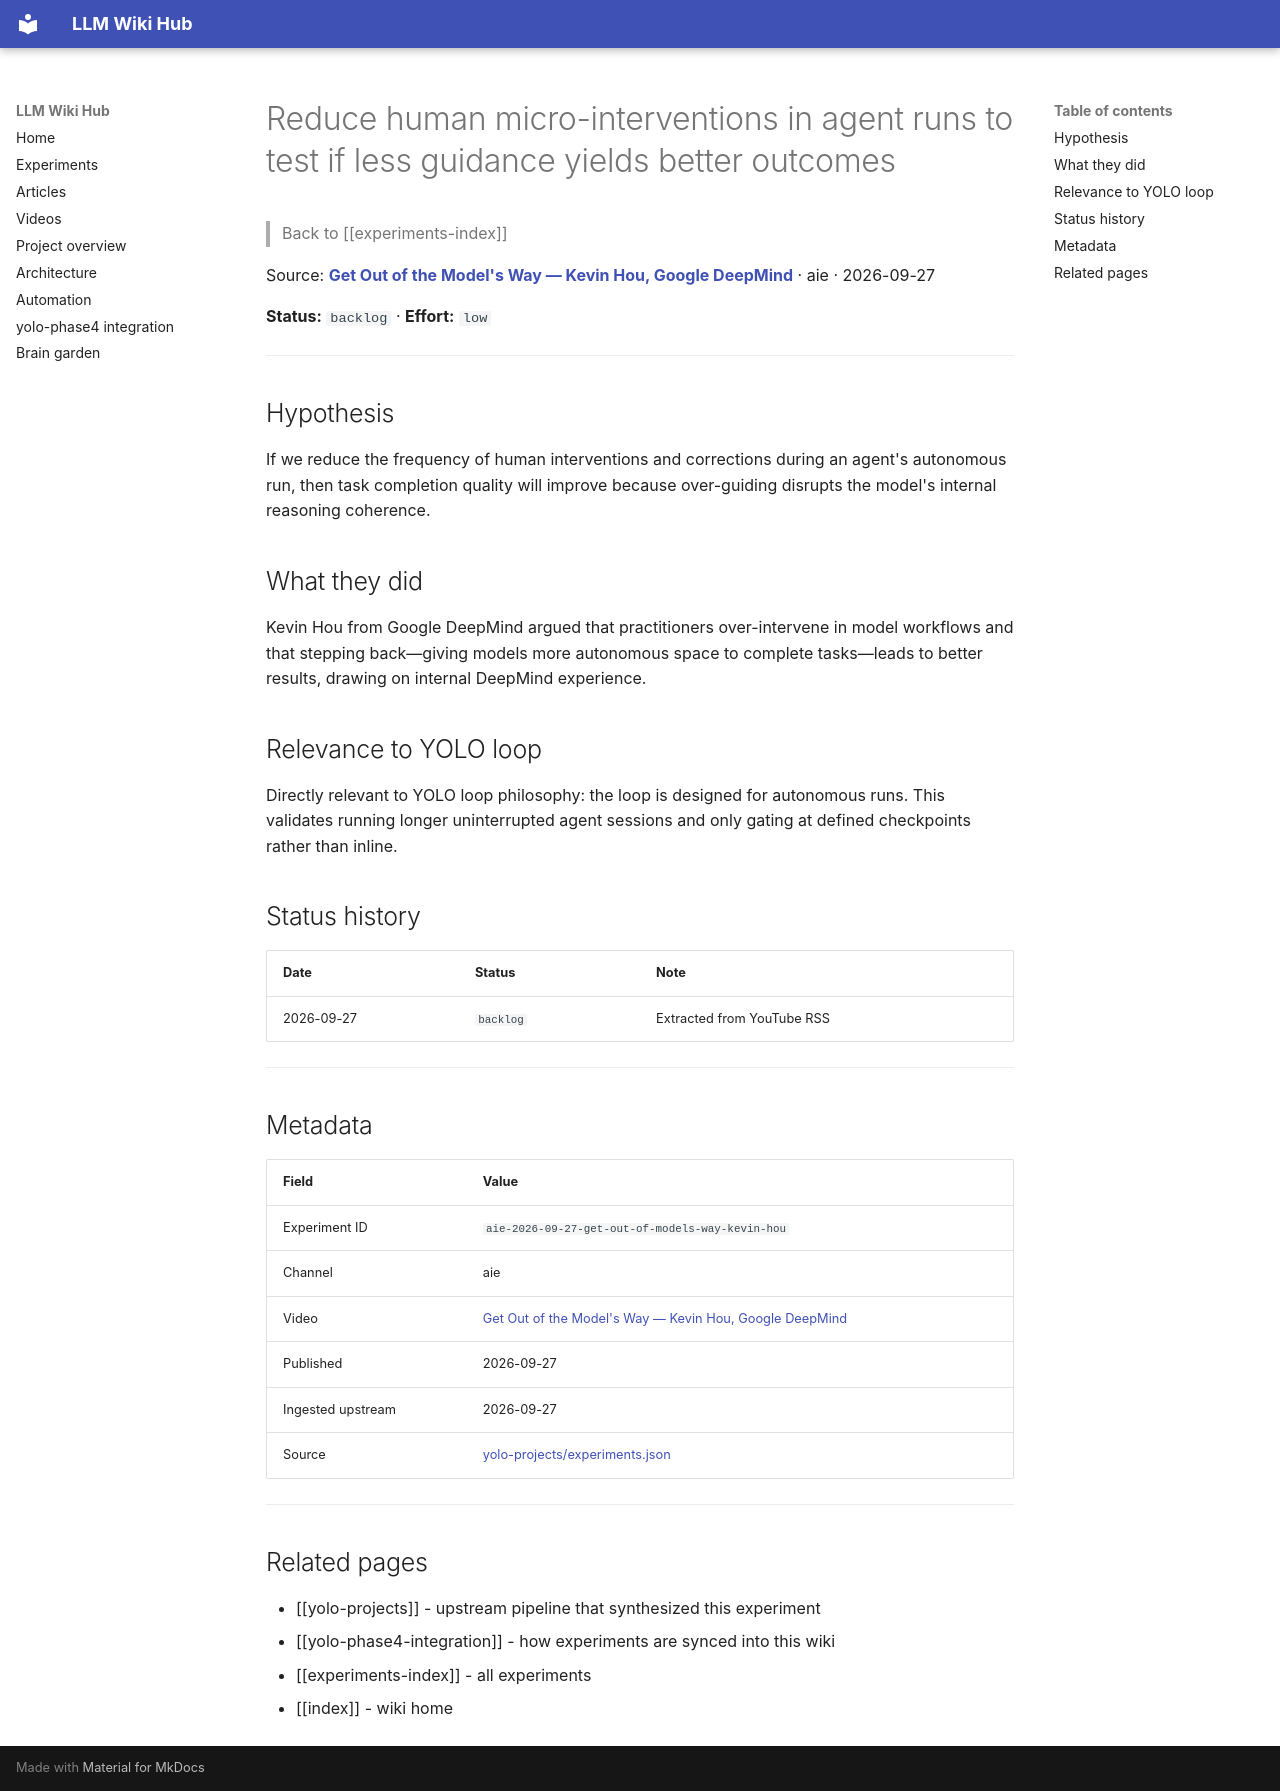

repository: Anguijm/llm-wiki-hub · page: experiments/aie-2026-09-27-get-out-of-models-way-kevin-hou/index.html · generator: mkdocs

# Reduce human micro-interventions in agent runs to test if less guidance yields better outcomes

> Back to [[experiments-index]]

Source: **[Get Out of the Model's Way — Kevin Hou, Google DeepMind](https://www.youtube.com/watch?v=buHC7bQE1X4)** · aie · 2026-09-27

**Status:** `backlog` · **Effort:** `low`

---

## Hypothesis

If we reduce the frequency of human interventions and corrections during an agent's autonomous run, then task completion quality will improve because over-guiding disrupts the model's internal reasoning coherence.

## What they did

Kevin Hou from Google DeepMind argued that practitioners over-intervene in model workflows and that stepping back—giving models more autonomous space to complete tasks—leads to better results, drawing on internal DeepMind experience.

## Relevance to YOLO loop

Directly relevant to YOLO loop philosophy: the loop is designed for autonomous runs. This validates running longer uninterrupted agent sessions and only gating at defined checkpoints rather than inline.

## Status history

| Date | Status | Note |
|---|---|---|
| 2026-09-27 | `backlog` | Extracted from YouTube RSS |

---

## Metadata

| Field | Value |
|---|---|
| Experiment ID | `aie-2026-09-27-get-out-of-models-way-kevin-hou` |
| Channel | aie |
| Video | [Get Out of the Model's Way — Kevin Hou, Google DeepMind](https://www.youtube.com/watch?v=buHC7bQE1X4) |
| Published | 2026-09-27 |
| Ingested upstream | 2026-09-27 |
| Source | [yolo-projects/experiments.json](https://github.com/Anguijm/yolo-projects/blob/main/experiments.json) |

---

## Related pages

- [[yolo-projects]] - upstream pipeline that synthesized this experiment
- [[yolo-phase4-integration]] - how experiments are synced into this wiki
- [[experiments-index]] - all experiments
- [[index]] - wiki home
